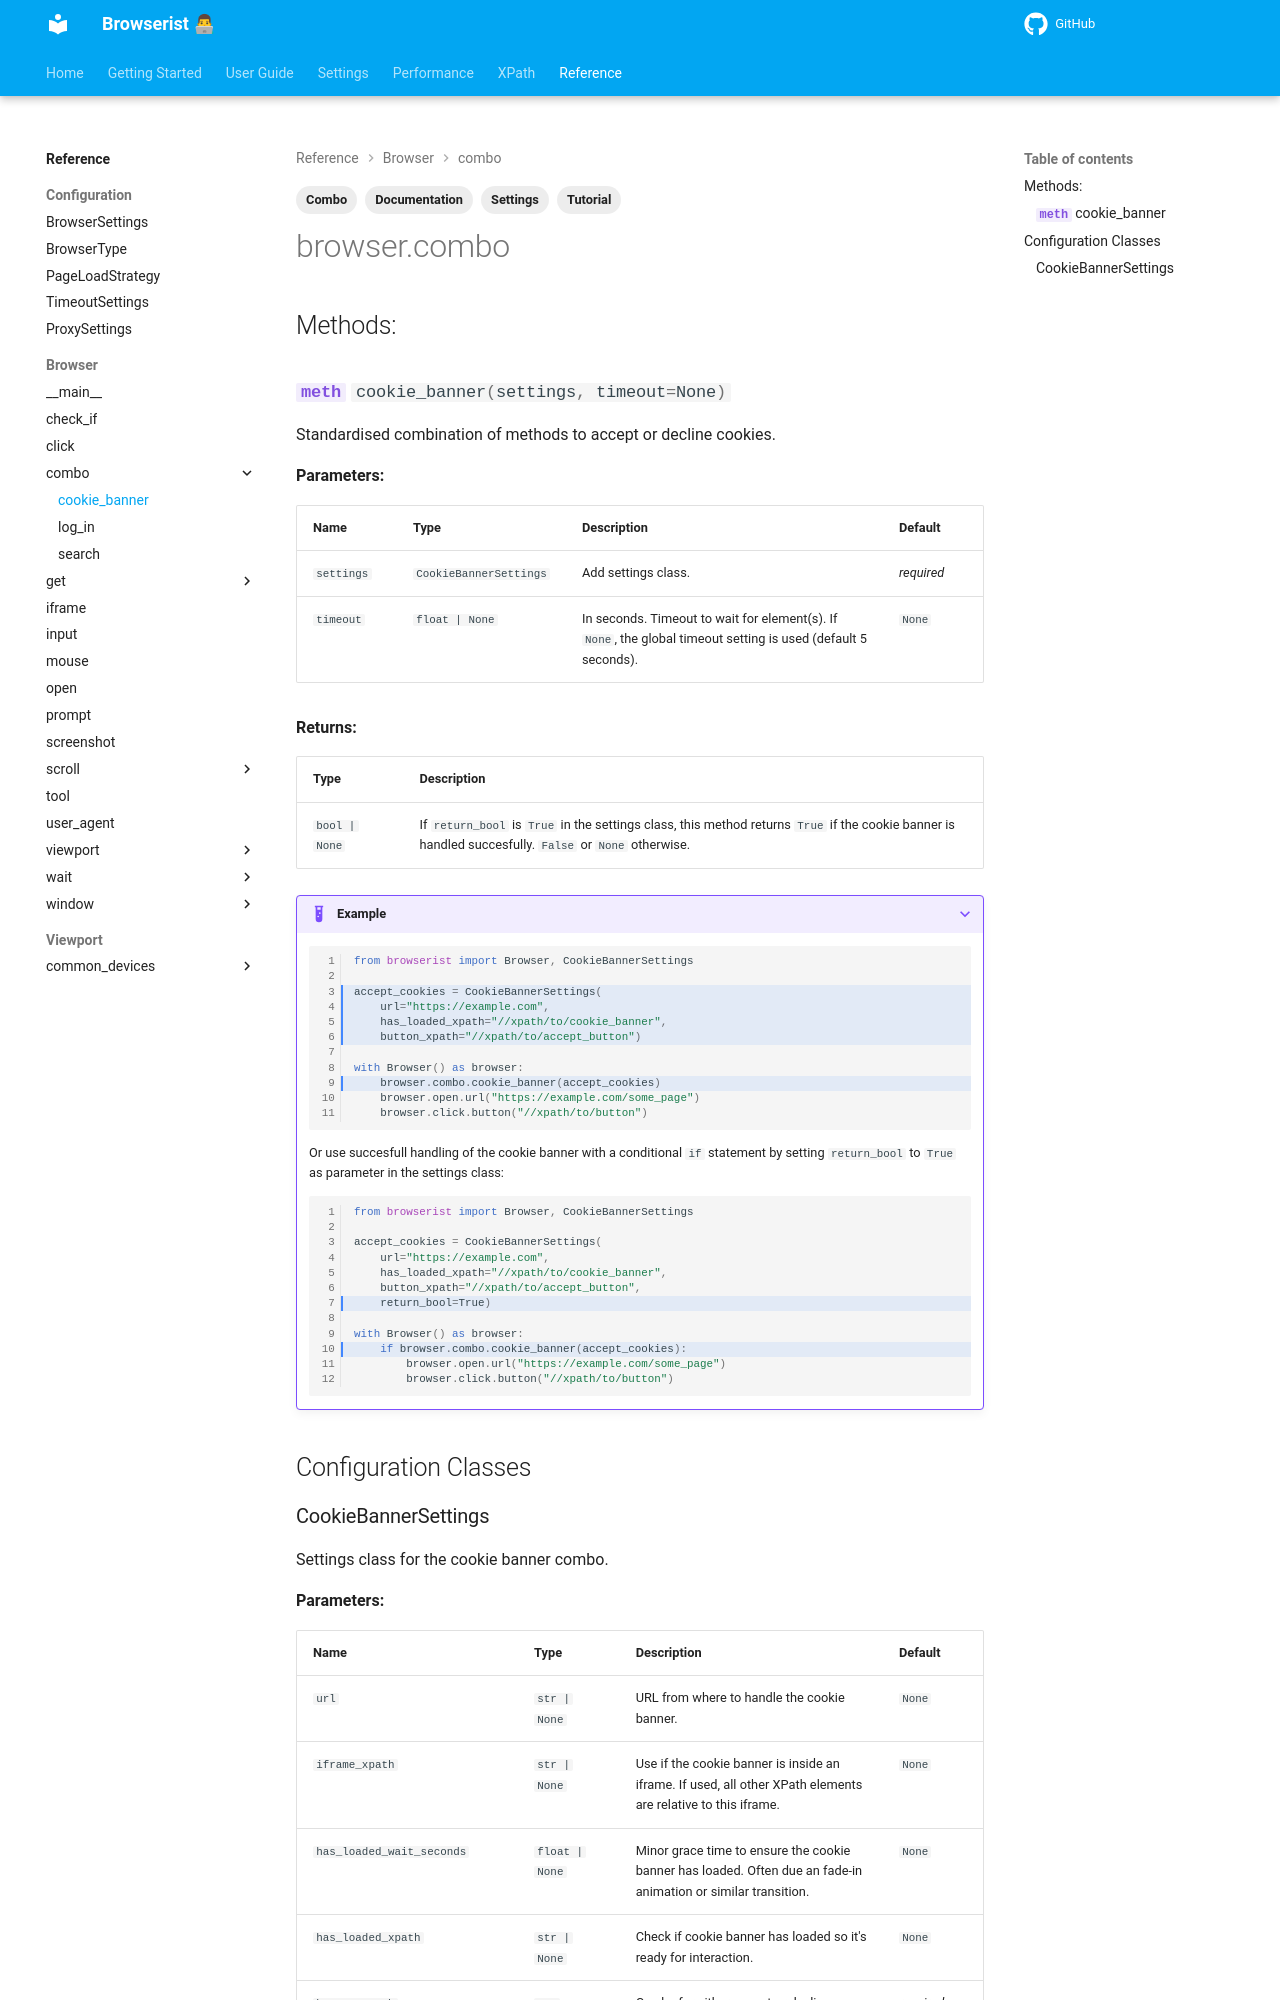

repository: jakob-bagterp/browserist · page: reference/browser/combo/cookie-banner/index.html · generator: mkdocs

---
title: Documentation of Cookie Banner Combo Method
description: Learn how to use the cookie banner settings and combo method in Browserist. Includes code examples for beginners and advanced users for web scraping and browser automation.
tags:
    - Documentation
    - Tutorial
    - Settings
    - Combo
---
